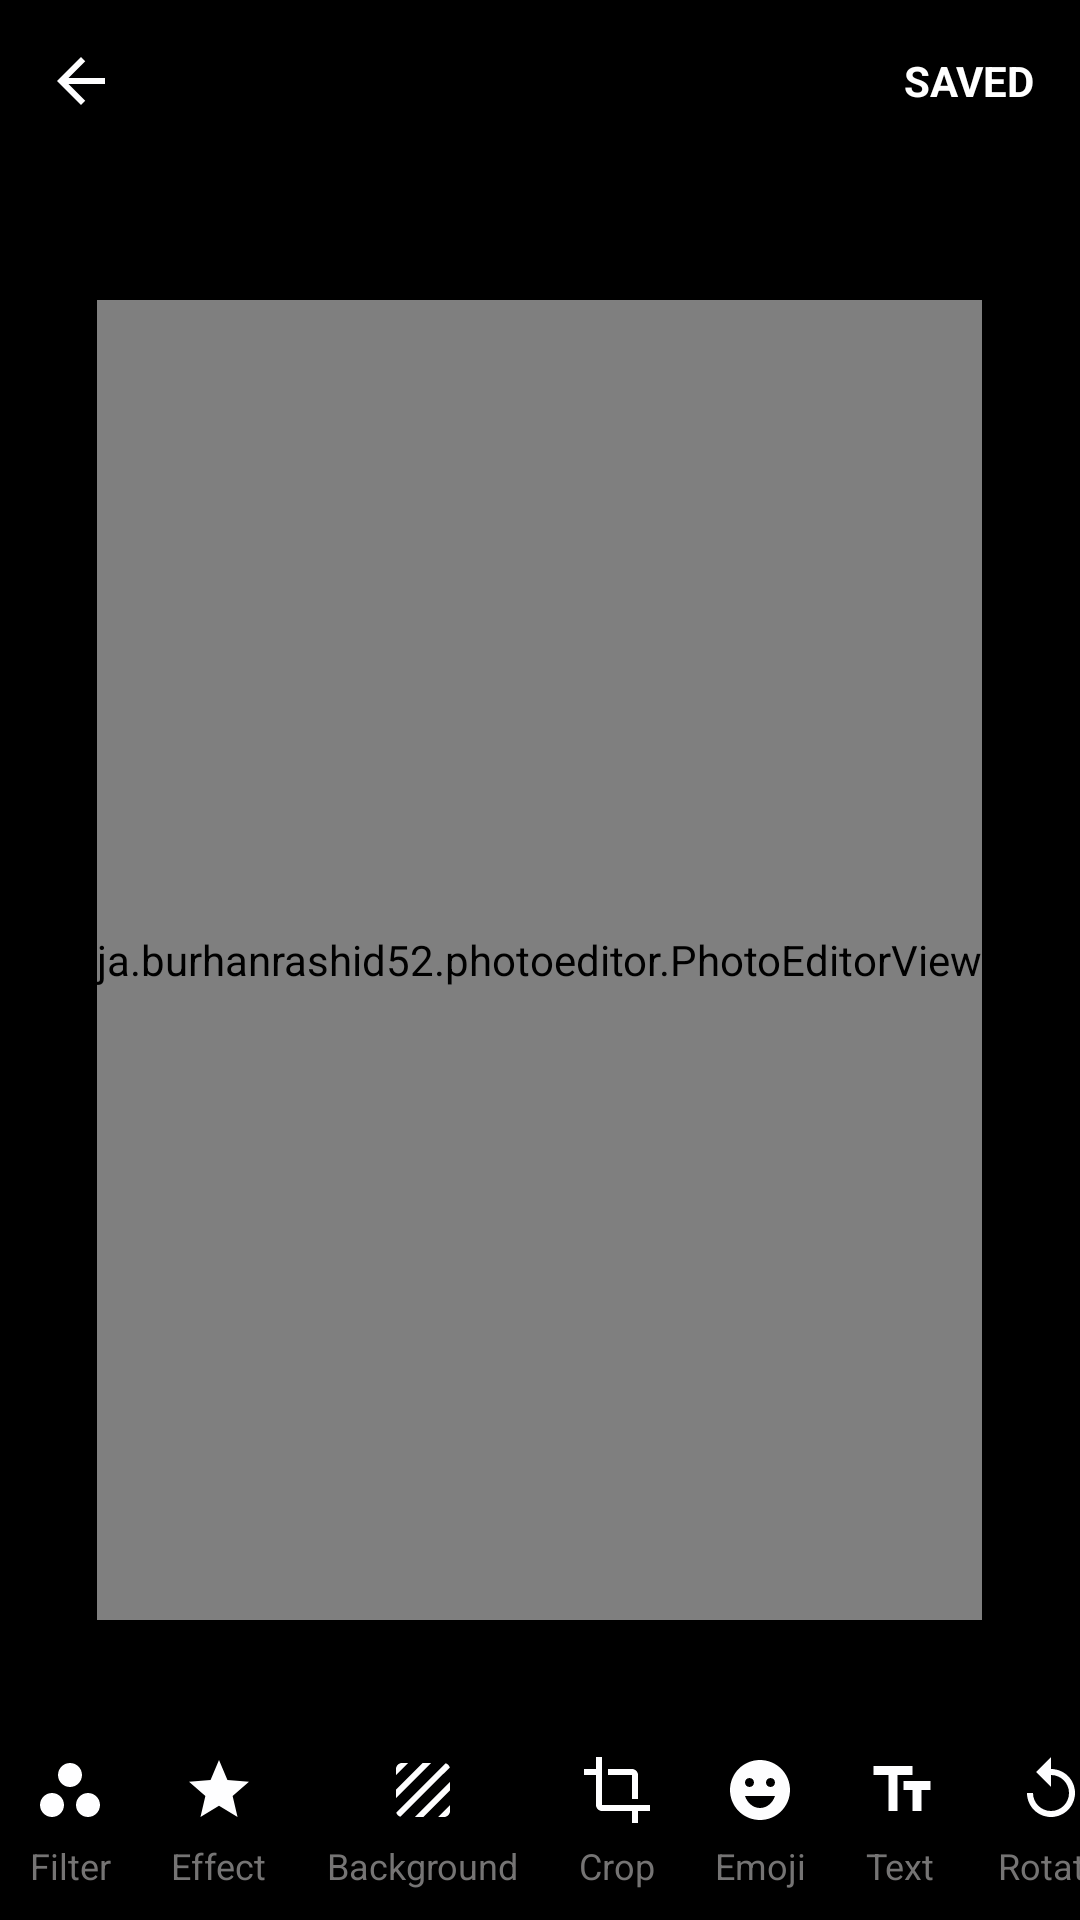

Here is an Android app screen rendered from its layout file. Give the layout XML and the strings, colors and styles it references.
<!-- AndroidManifest.xml: application theme Theme.AppCompat -->
<!-- res/layout/fragment_image.xml -->
<?xml version="1.0" encoding="utf-8"?>
<androidx.coordinatorlayout.widget.CoordinatorLayout
    xmlns:android="http://schemas.android.com/apk/res/android"
    xmlns:app="http://schemas.android.com/apk/res-auto"
    xmlns:tools="http://schemas.android.com/tools"
    android:layout_width="match_parent"
    android:layout_height="match_parent">

    <RelativeLayout
        android:layout_width="match_parent"
        android:layout_height="match_parent"
        android:background="@color/black"
        android:orientation="vertical"
        tools:context=".activity.ImageEditorActivity">

        <RelativeLayout
            android:id="@+id/relative_layout"
            android:layout_width="match_parent"
            android:layout_height="wrap_content"
            android:padding="5dp">

            <ImageView
                android:id="@+id/image_view_back"
                android:layout_width="wrap_content"
                android:layout_height="wrap_content"
                android:layout_centerVertical="true"
                android:contentDescription="@string/app_name"
                android:padding="10dp"
                android:src="@drawable/ic_baseline_arrow_back" />

            <TextView
                android:id="@+id/text_view_saved"
                android:layout_width="wrap_content"
                android:layout_height="wrap_content"
                android:layout_alignParentEnd="true"
                android:layout_centerVertical="true"
                android:padding="10dp"
                android:text="@string/saved"
                android:textAllCaps="true"
                android:textColor="@color/white"
                android:textStyle="bold"
                tools:ignore="RelativeOverlap" />
        </RelativeLayout>

        <ja.burhanrashid52.photoeditor.PhotoEditorView
            android:id="@+id/photo_editor_view"
            android:layout_width="wrap_content"
            android:layout_height="440dp"
            android:layout_centerInParent="true" />

        <HorizontalScrollView
            android:layout_alignParentBottom="true"
            android:layout_width="match_parent"
            android:layout_height="wrap_content">
            <LinearLayout
                android:layout_width="wrap_content"
                android:layout_height="wrap_content"
                android:gravity="center_vertical"
                android:orientation="horizontal">

                <TextView
                    android:padding="10dp"
                    android:id="@+id/text_view_filter"
                    android:layout_width="wrap_content"
                    android:layout_height="wrap_content"
                    android:drawablePadding="5dp"
                    android:text="@string/filter"
                    android:textColor="#757474"
                    android:textSize="12sp"
                    app:drawableTopCompat="@drawable/ic_baseline_workspaces" />

                <TextView
                    android:padding="10dp"
                    android:id="@+id/text_view_effect"
                    android:layout_width="wrap_content"
                    android:layout_height="wrap_content"
                    android:drawablePadding="5dp"
                    android:text="@string/effect"
                    android:textColor="#757474"
                    android:textSize="12sp"
                    app:drawableTopCompat="@drawable/ic_baseline_star" />

                <TextView
                    android:padding="10dp"
                    android:id="@+id/text_view_background"
                    android:layout_width="wrap_content"
                    android:layout_height="wrap_content"
                    android:drawablePadding="5dp"
                    android:text="@string/background"
                    android:textColor="#757474"
                    android:textSize="12sp"
                    app:drawableTopCompat="@drawable/ic_baseline_texture" />

                <TextView
                    android:padding="10dp"
                    android:id="@+id/text_view_crop"
                    android:layout_width="wrap_content"
                    android:layout_height="wrap_content"
                    android:drawablePadding="5dp"
                    android:text="@string/crop"
                    android:textColor="#757474"
                    android:textSize="12sp"
                    app:drawableTopCompat="@drawable/ic_baseline_crop" />

                <TextView
                    android:padding="10dp"
                    android:id="@+id/text_view_emoji"
                    android:layout_width="wrap_content"
                    android:layout_height="wrap_content"
                    android:drawablePadding="5dp"
                    android:text="@string/emoji"
                    android:textColor="#757474"
                    android:textSize="12sp"
                    app:drawableTopCompat="@drawable/ic_baseline_emoji_emotions" />

                <TextView
                    android:padding="10dp"
                    android:id="@+id/text_view_text"
                    android:layout_width="wrap_content"
                    android:layout_height="wrap_content"
                    android:drawablePadding="5dp"
                    android:text="@string/text"
                    android:textColor="#757474"
                    android:textSize="12sp"
                    app:drawableTopCompat="@drawable/ic_baseline_text_fields" />

                <TextView
                    android:padding="10dp"
                    android:id="@+id/text_view_rotate"
                    android:layout_width="wrap_content"
                    android:layout_height="wrap_content"
                    android:drawablePadding="5dp"
                    android:text="@string/rotate"
                    android:textColor="#757474"
                    android:textSize="12sp"
                    app:drawableTopCompat="@drawable/ic_baseline_replay" />

            </LinearLayout>

        </HorizontalScrollView>
    </RelativeLayout>

    <include layout="@layout/layout_bottom_sheet_emoji_sticker" />

</androidx.coordinatorlayout.widget.CoordinatorLayout>
<!-- res/layout/layout_bottom_sheet_emoji_sticker.xml (included above) -->
<?xml version="1.0" encoding="utf-8"?>
<LinearLayout
    app:behavior_peekHeight="0dp"
    android:background="@color/black"
    android:layout_gravity="bottom"
    android:id="@+id/linear_layout_emoji"
    app:behavior_hideable="false"
    app:layout_behavior="@string/bottom_sheet_behavior"
    xmlns:android="http://schemas.android.com/apk/res/android"
    android:orientation="vertical"
    android:layout_width="match_parent"
    android:layout_height="350dp"
    xmlns:app="http://schemas.android.com/apk/res-auto">

    <com.google.android.material.tabs.TabLayout
        app:tabTextColor="@color/teal_200"
        android:id="@+id/tab_layout"
        android:layout_width="match_parent"
        android:layout_height="wrap_content">
        <com.google.android.material.tabs.TabItem
            android:text="Emoji"
            android:layout_width="wrap_content"
            android:layout_height="wrap_content"/>
        <com.google.android.material.tabs.TabItem
            android:text="Sticker"
            android:layout_width="wrap_content"
            android:layout_height="wrap_content"/>
    </com.google.android.material.tabs.TabLayout>

    <androidx.viewpager.widget.ViewPager
        android:id="@+id/view_pager"
        android:layout_width="match_parent"
        android:layout_height="300dp"/>

</LinearLayout>
<!-- resources referenced by this layout -->
<resources>
  <color name="black">#000000</color>
  <color name="teal_200">#FF03DAC5</color>
  <color name="white">#FFFFFF</color>
  <!-- drawable ic_baseline_arrow_back (drawable) -->
  <vector android:height="24dp" android:tint="#FEFEFF"
      android:viewportHeight="24" android:viewportWidth="24"
      android:width="24dp" xmlns:android="http://schemas.android.com/apk/res/android">
      <path android:fillColor="@android:color/white" android:pathData="M20,11H7.83l5.59,-5.59L12,4l-8,8 8,8 1.41,-1.41L7.83,13H20v-2z"/>
  </vector>
  <!-- drawable ic_baseline_crop (drawable) -->
  <vector android:height="24dp" android:tint="#FEFEFF"
      android:viewportHeight="24" android:viewportWidth="24"
      android:width="24dp" xmlns:android="http://schemas.android.com/apk/res/android">
      <path android:fillColor="@android:color/white" android:pathData="M17,15h2V7c0,-1.1 -0.9,-2 -2,-2H9v2h8v8zM7,17V1H5v4H1v2h4v10c0,1.1 0.9,2 2,2h10v4h2v-4h4v-2H7z"/>
  </vector>
  <!-- drawable ic_baseline_replay (drawable) -->
  <vector android:height="24dp" android:tint="#FEFEFF"
      android:viewportHeight="24" android:viewportWidth="24"
      android:width="24dp" xmlns:android="http://schemas.android.com/apk/res/android">
      <path android:fillColor="@android:color/white" android:pathData="M12,5V1L7,6l5,5V7c3.31,0 6,2.69 6,6s-2.69,6 -6,6 -6,-2.69 -6,-6H4c0,4.42 3.58,8 8,8s8,-3.58 8,-8 -3.58,-8 -8,-8z"/>
  </vector>
  <!-- drawable ic_baseline_star (drawable) -->
  <vector android:height="24dp" android:tint="#FEFEFF"
      android:viewportHeight="24" android:viewportWidth="24"
      android:width="24dp" xmlns:android="http://schemas.android.com/apk/res/android">
      <path android:fillColor="@android:color/white" android:pathData="M12,17.27L18.18,21l-1.64,-7.03L22,9.24l-7.19,-0.61L12,2 9.19,8.63 2,9.24l5.46,4.73L5.82,21z"/>
  </vector>
  <!-- drawable ic_baseline_text_fields (drawable) -->
  <vector android:height="24dp" android:tint="#FEFEFF"
      android:viewportHeight="24" android:viewportWidth="24"
      android:width="24dp" xmlns:android="http://schemas.android.com/apk/res/android">
      <path android:fillColor="@android:color/white" android:pathData="M2.5,4v3h5v12h3V7h5V4H2.5zM21.5,9h-9v3h3v7h3v-7h3V9z"/>
  </vector>
  <!-- drawable ic_baseline_workspaces (drawable) -->
  <vector android:height="24dp" android:tint="#FEFEFF"
      android:viewportHeight="24" android:viewportWidth="24"
      android:width="24dp" xmlns:android="http://schemas.android.com/apk/res/android">
      <path android:fillColor="@android:color/white" android:pathData="M6,13c-2.2,0 -4,1.8 -4,4s1.8,4 4,4s4,-1.8 4,-4S8.2,13 6,13zM12,3C9.8,3 8,4.8 8,7s1.8,4 4,4s4,-1.8 4,-4S14.2,3 12,3zM18,13c-2.2,0 -4,1.8 -4,4s1.8,4 4,4s4,-1.8 4,-4S20.2,13 18,13z"/>
  </vector>
  <string name="app_name">Photo, Video Editor</string>
  <string name="background">Background</string>
  <string name="crop">Crop</string>
  <string name="effect">Effect</string>
  <string name="emoji">Emoji</string>
  <string name="filter">Filter</string>
  <string name="rotate">Rotate</string>
  <string name="saved">Saved</string>
  <string name="text">Text</string>
  <style name="Theme.AppCompat" parent="Theme.AppCompat.DayNight.NoActionBar">
          
          <item name="colorPrimary">@color/purple_500</item>
          <item name="colorPrimaryVariant">@color/purple_700</item>
          <item name="colorOnPrimary">@color/white</item>
          
          <item name="colorSecondary">@color/teal_200</item>
          <item name="colorSecondaryVariant">@color/teal_700</item>
          <item name="colorOnSecondary">@color/black</item>
          
          <item name="android:statusBarColor" tools:targetApi="l">?attr/colorPrimaryVariant</item>
          
      </style>
  <color name="purple_500">#FF6200EE</color>
  <color name="purple_700">#FF3700B3</color>
  <color name="teal_700">#FF018786</color>
</resources>
